The GitHub repository aadarshagarwal1/ETR contains a labelled image folder "dataset" with 3 categories: blue, red, yellow. Examples follow, each with its label.

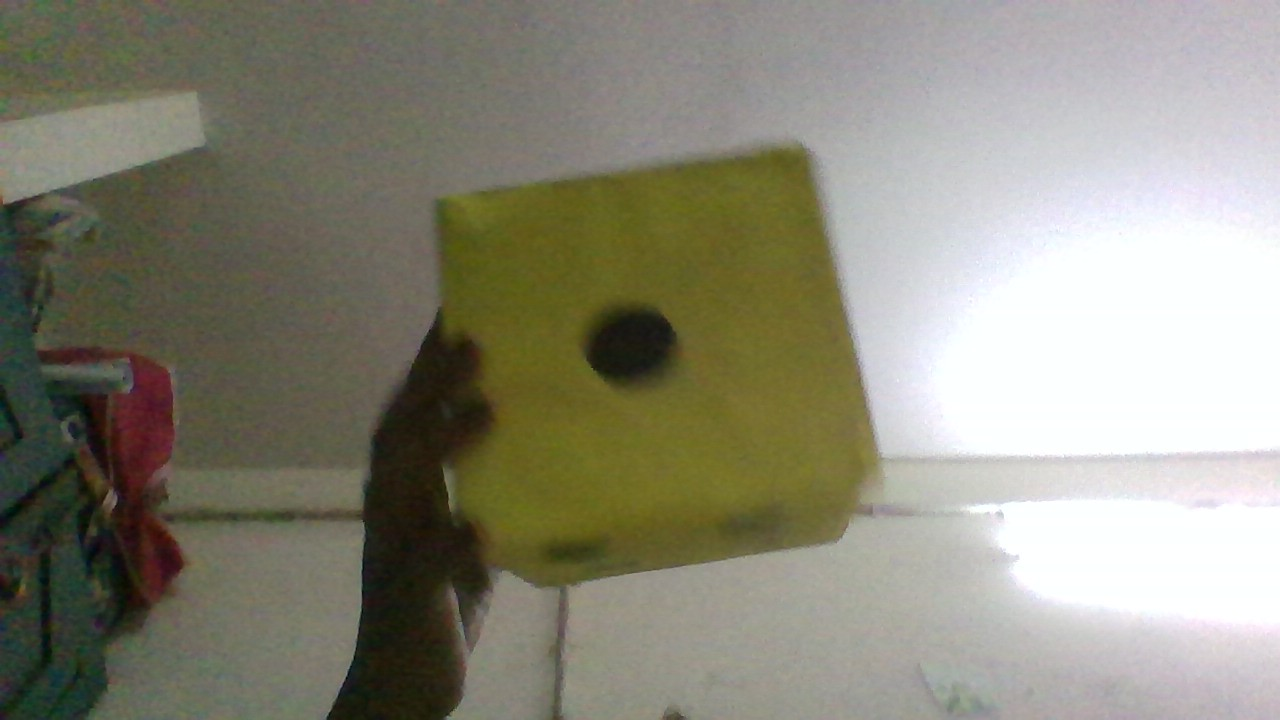
Label: yellow

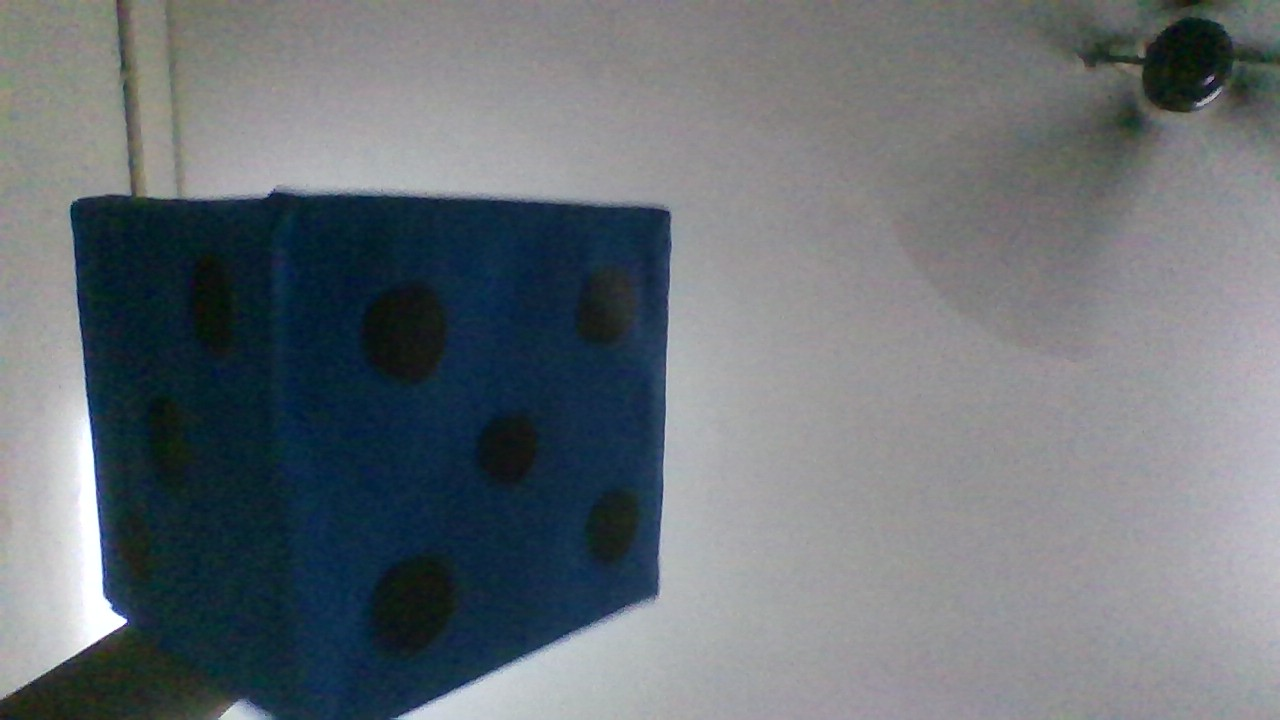
Label: blue

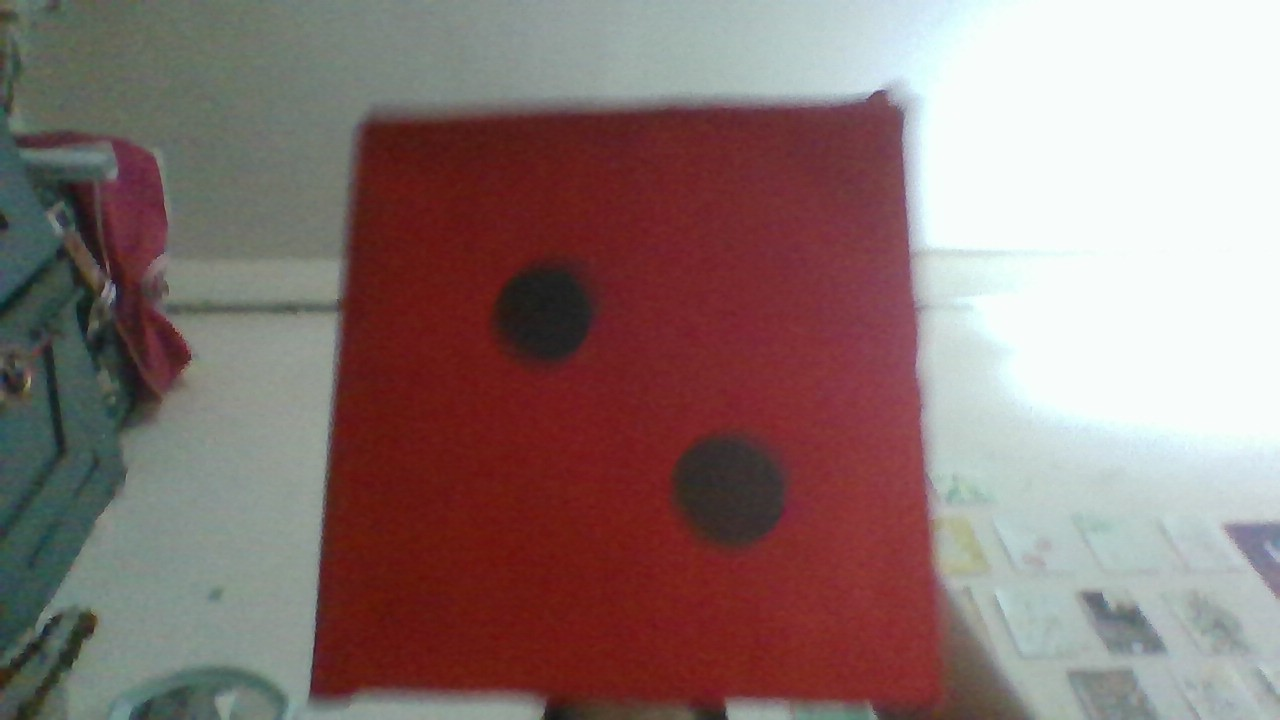
Label: red

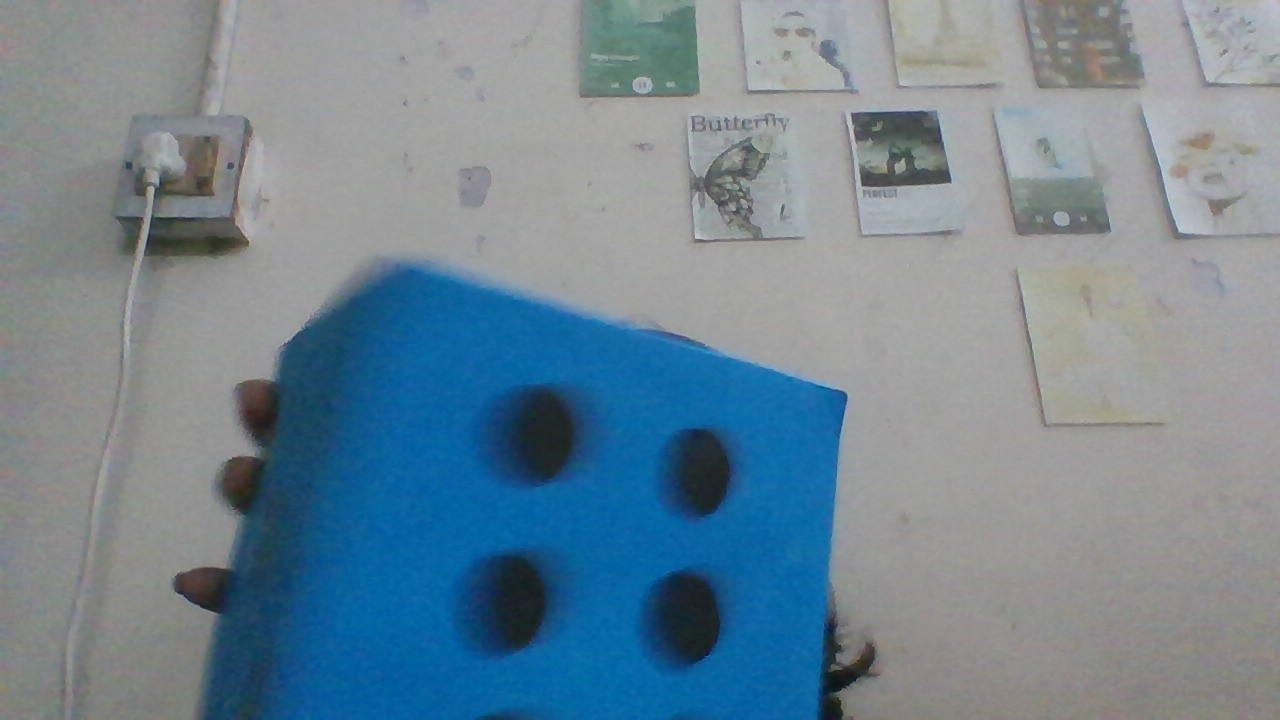
Label: blue

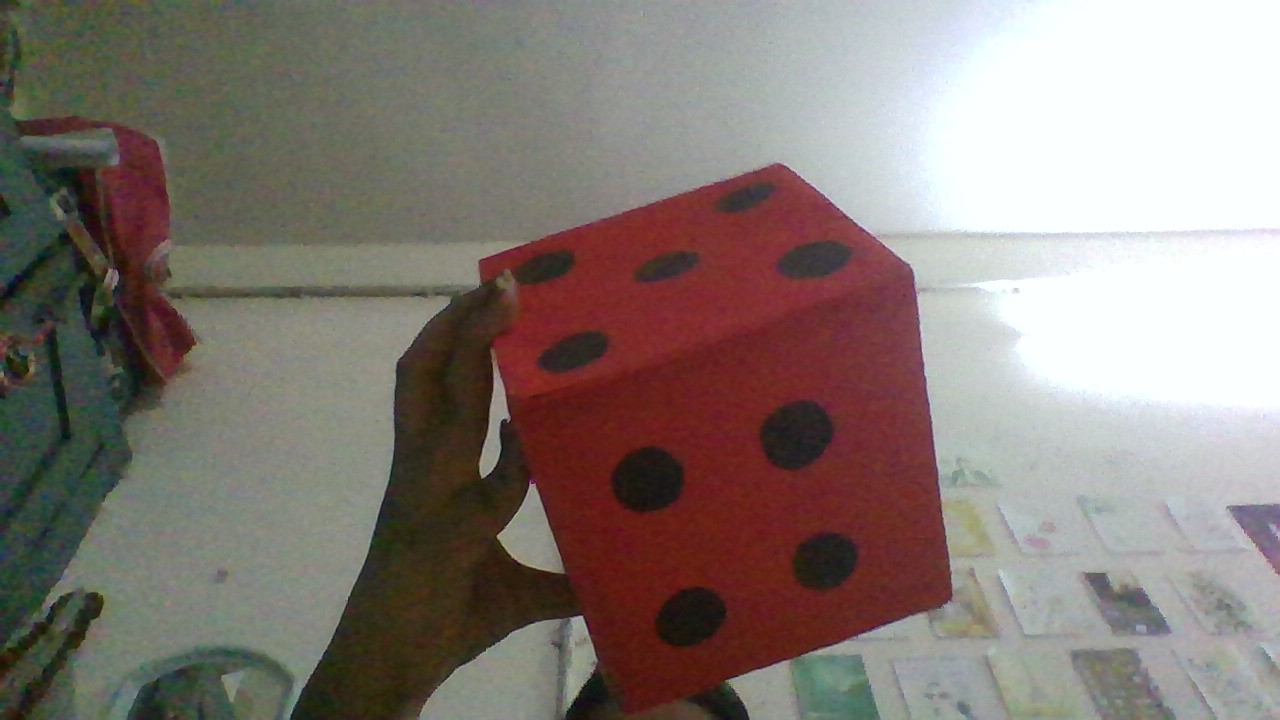
Label: red

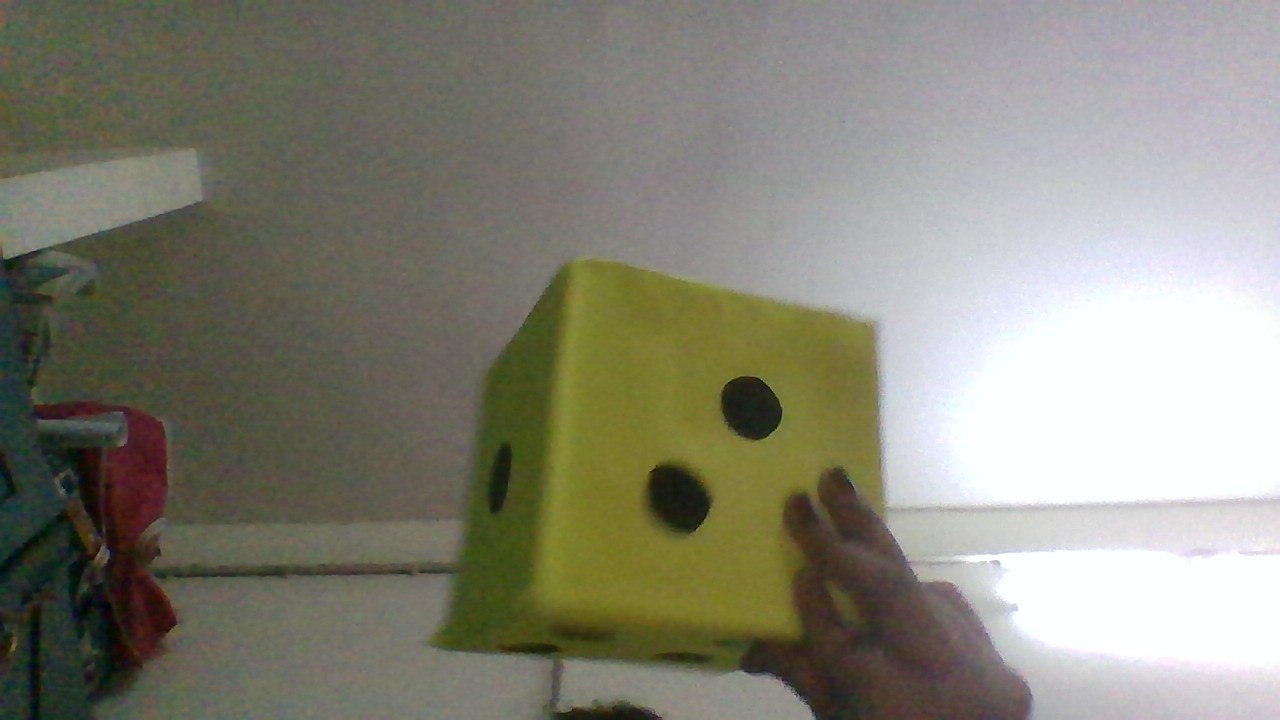
Label: yellow
